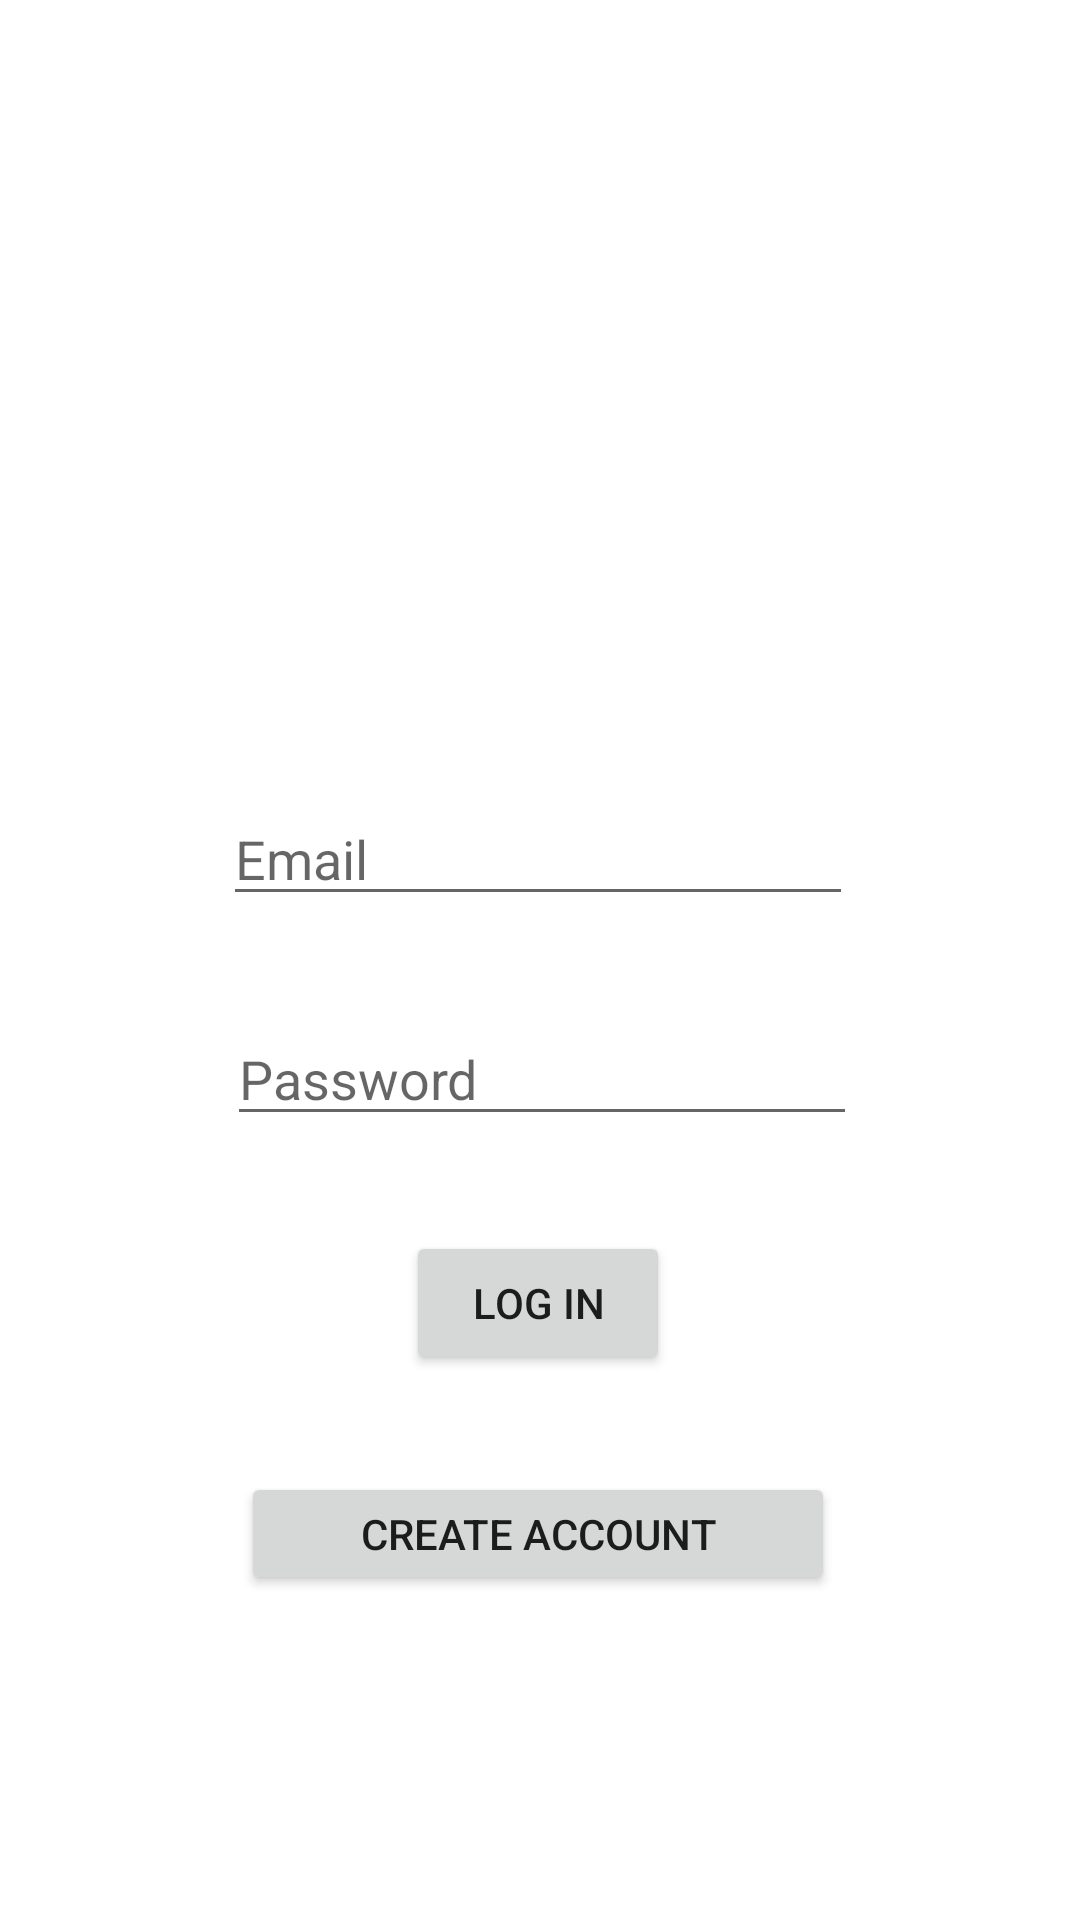

Produce the Android XML layout that renders to this screen, including the resource entries it uses.
<!-- AndroidManifest.xml: application theme Theme.KotlinProject1 -->
<!-- res/layout/activity_main.xml -->
<?xml version="1.0" encoding="utf-8"?>
<androidx.constraintlayout.widget.ConstraintLayout xmlns:android="http://schemas.android.com/apk/res/android"
    xmlns:app="http://schemas.android.com/apk/res-auto"
    xmlns:tools="http://schemas.android.com/tools"
    android:layout_width="match_parent"
    android:layout_height="match_parent"
    android:visibility="visible"
    tools:context=".MainActivity"
    tools:visibility="visible">

    <Button
        android:id="@+id/button"
        android:layout_width="wrap_content"
        android:layout_height="wrap_content"
        android:text="LOG IN"
        android:enabled="true"
        app:layout_constraintBottom_toBottomOf="parent"
        app:layout_constraintEnd_toEndOf="parent"
        app:layout_constraintHorizontal_bias="0.498"
        app:layout_constraintStart_toStartOf="parent"
        app:layout_constraintTop_toBottomOf="@+id/editTextTextPassword"
        app:layout_constraintVertical_bias="0.148" />

    <EditText
        android:id="@+id/editTextTextEmailAddress"
        android:layout_width="wrap_content"
        android:layout_height="wrap_content"
        android:layout_marginTop="264dp"
        android:hint="Email"
        android:ems="10"
        android:inputType="textEmailAddress"
        app:layout_constraintEnd_toEndOf="@+id/button"
        app:layout_constraintStart_toStartOf="@+id/button"
        app:layout_constraintTop_toTopOf="parent" />

    <EditText
        android:id="@+id/editTextTextPassword"
        android:layout_width="wrap_content"
        android:layout_height="wrap_content"
        android:layout_marginTop="32dp"
        android:hint="Password"
        android:ems="10"
        android:inputType="textPassword"
        app:layout_constraintEnd_toEndOf="@+id/button"
        app:layout_constraintHorizontal_bias="0.491"
        app:layout_constraintStart_toStartOf="@+id/button"
        app:layout_constraintTop_toBottomOf="@+id/editTextTextEmailAddress" />

    <ImageView
        android:id="@+id/imageView"
        android:layout_width="wrap_content"
        android:layout_height="wrap_content"
        app:layout_constraintBottom_toTopOf="@+id/editTextTextEmailAddress"
        app:layout_constraintEnd_toEndOf="@+id/button"
        app:layout_constraintStart_toStartOf="@+id/button"
        app:layout_constraintTop_toTopOf="parent"
        app:layout_constraintVertical_bias="0.536"
        tools:srcCompat="@tools:sample/avatars" />

    <androidx.constraintlayout.widget.Barrier
        android:layout_width="wrap_content"
        android:layout_height="wrap_content"
        app:barrierDirection="left"
        tools:layout_editor_absoluteX="96dp"
        tools:layout_editor_absoluteY="357dp" />

    <Button
        android:id="@+id/button4"
        android:layout_width="198dp"
        android:layout_height="41dp"
        android:text="Create account"
        app:layout_constraintBottom_toBottomOf="parent"
        app:layout_constraintEnd_toEndOf="@+id/button"
        app:layout_constraintStart_toStartOf="@+id/button"
        app:layout_constraintTop_toBottomOf="@+id/button"
        app:layout_constraintVertical_bias="0.231" />

</androidx.constraintlayout.widget.ConstraintLayout>
<!-- resources referenced by this layout -->
<resources>
  <style name="Theme.KotlinProject1" parent="Theme.MaterialComponents.DayNight.DarkActionBar">
          
          <item name="colorPrimary">@color/purple_500</item>
          <item name="colorPrimaryVariant">@color/purple_700</item>
          <item name="colorOnPrimary">@color/white</item>
          
          <item name="colorSecondary">@color/teal_200</item>
          <item name="colorSecondaryVariant">@color/teal_700</item>
          <item name="colorOnSecondary">@color/black</item>
          
          <item name="android:statusBarColor" tools:targetApi="l">?attr/colorPrimaryVariant</item>
          
      </style>
  <!-- not gathered from this repository: default colours our renderer supplied (Android Studio template values) -->
  <color name="purple_500">#FF6200EE</color>
  <color name="purple_700">#FF3700B3</color>
  <color name="teal_200">#FF03DAC5</color>
  <color name="teal_700">#FF018786</color>
  <color name="black">#FF000000</color>
  <color name="white">#FFFFFFFF</color>
</resources>
